Run: headless pygame with SDL's dummy video driver; simulated clock (each Clock.tick advances the game by its frame time, no real sleeping); random seed 0; keys injected as events and as key.get_pressed() state; mouse plan: one left click at the window centre at the start of phase 2, then a move to the lower-right quarter at the start of phase 3; restart key RETURN tapped at the start of phases 3 and 4.
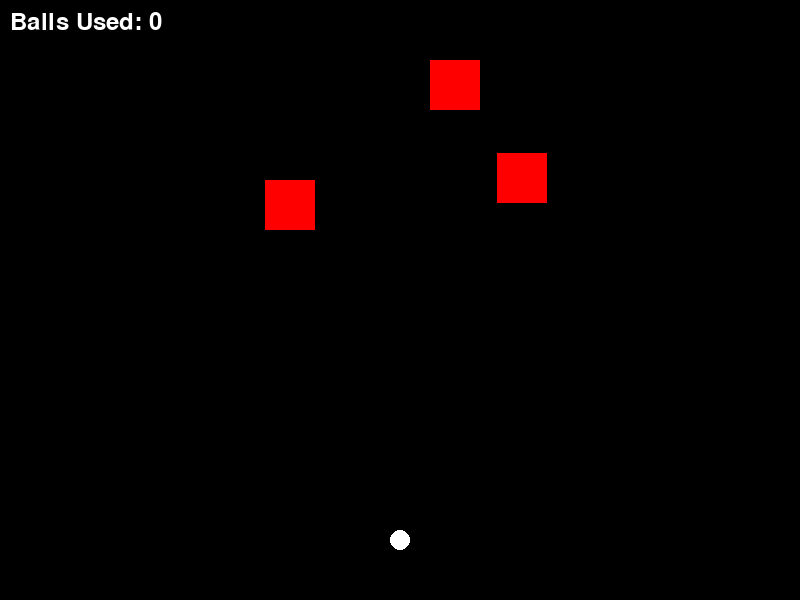
Frame 1 of 4 · flips 1–60 · no input
Frame 2 of 4 · flips 61–180 · clicked the window centre · tapped SPACE, RETURN · held RIGHT (→), D · screen unchanged from frame 1, image omitted
Frame 3 of 4 · flips 181–300 · moved the mouse to the lower-right quarter · tapped RETURN · held DOWN (↓), S · screen unchanged from frame 2, image omitted
Frame 4 of 4 · flips 301–420 · tapped RETURN · held LEFT (←), A, UP (↑), W · screen unchanged from frame 3, image omitted

The pygame program that drew these frames:

import pygame
import random
import sys
import math

pygame.init()

# 화면 크기 설정
screen_width = 800
screen_height = 600
screen = pygame.display.set_mode((screen_width, screen_height))
pygame.display.set_caption("Falling Alphabet Game")

# 색상 설정
black = (0, 0, 0)
white = (255, 255, 255)
red = (255, 0, 0)

# 폰트 설정
font = pygame.font.Font(None, 74)
small_font = pygame.font.Font(None, 36)

# 단어 리스트 설정
words = ["PYTHON", "JAZZ", "APPLE", "BANANA", "CHERRY", "ORANGE", "GRAPE", "LEMON", "LIME", "KIWI", "MANGO", "PEACH", "PIG", "DATE", "OLIVE", "TOMATO", "CARROT"]
current_word = random.choice(words)

# 알파벳 줄 설정
alphabet_line = []
falling_lines = []

# 장애물 설정
obstacles = []
for _ in range(len(current_word)):
    x = random.randint(0, screen_width - 50)
    y = random.randint(50, screen_height // 3)  # 장애물을 화면 상단에 배치
    obstacles.append(pygame.Rect(x, y, 50, 50))

# 공 설정
ball_radius = 10
ball_speed = 15
ball_start_pos = [screen_width // 2, screen_height - 60]  # 공의 초기 위치를 약간 위로 설정
ball = None
ball_grabbed = False
ball_count = 0  # 사용한 공의 횟수

# 게임 루프
clock = pygame.time.Clock()
running = True
game_over = False

class Alphabet:
    def __init__(self, char, x, y):
        self.char = char
        self.pos = [x, y]
        self.velocity = [0, 5]
        self.surface = font.render(char, True, white)
        self.grounded = False

    def update(self):
        if not self.grounded:
            self.pos[1] += self.velocity[1]

        alphabet_rect = pygame.Rect(self.pos[0], self.pos[1], self.surface.get_width(), self.surface.get_height())

        for obstacle in obstacles:
            if alphabet_rect.colliderect(obstacle):
                self.grounded = True
                if alphabet_rect.bottom > obstacle.top and alphabet_rect.top < obstacle.top:
                    self.pos[1] = obstacle.top - self.surface.get_height()
                    break

        if self.pos[1] >= screen_height - self.surface.get_height():
            self.pos[1] = screen_height - self.surface.get_height()
            self.grounded = True

    def draw(self, screen):
        screen.blit(self.surface, self.pos)

def hide_alphabets_behind_obstacles(word):
    hidden_alphabets = []
    for i, char in enumerate(word):
        x, y = obstacles[i].center
        hidden_alphabets.append(Alphabet(char, x, y))
    return hidden_alphabets

hidden_alphabets = hide_alphabets_behind_obstacles(current_word)

def add_alphabet_line(alphabet_string):
    y = screen_height - 150  # 입력된 알파벳 줄을 화면 하단에서 약간 위로 배치
    line = []
    x = (screen_width - len(alphabet_string) * 40) // 2
    for char in alphabet_string:
        line.append(Alphabet(char, x, y))
        x += 40
    falling_lines.append(line)

def create_ball():
    return [ball_start_pos[0], ball_start_pos[1], 0, 0]

ball = create_ball()

while running:
    for event in pygame.event.get():
        if event.type == pygame.QUIT:
            running = False
        elif event.type == pygame.MOUSEBUTTONDOWN and not game_over:
            mouse_pos = event.pos
            if ball and not ball_grabbed and math.hypot(mouse_pos[0] - ball[0], mouse_pos[1] - ball[1]) <= ball_radius:
                ball_grabbed = True
        elif event.type == pygame.MOUSEBUTTONUP and ball_grabbed:
            ball_grabbed = False
            mouse_pos = event.pos
            ball[2] = ball[0] - mouse_pos[0]
            ball[3] = ball[1] - mouse_pos[1]
            ball_count += 1  # 공을 쏠 때마다 카운트 증가
        elif event.type == pygame.KEYDOWN:
            if event.key == pygame.K_RETURN and alphabet_line:
                entered_word = ''.join(alphabet_line)
                if entered_word == current_word:
                    game_over = True
                else:
                    alphabet_line = []
            elif event.key == pygame.K_BACKSPACE and alphabet_line:
                alphabet_line.pop()
            elif event.unicode.isalpha() and not game_over:
                alphabet_line.append(event.unicode.upper())

    if ball and not ball_grabbed:
        norm = math.hypot(ball[2], ball[3])
        if norm != 0:
            ball[0] += ball_speed * ball[2] / norm
            ball[1] += ball_speed * ball[3] / norm

        ball_rect = pygame.Rect(ball[0] - ball_radius, ball[1] - ball_radius, ball_radius * 2, ball_radius * 2)
        for i, obstacle in enumerate(obstacles):
            if ball_rect.colliderect(obstacle):
                falling_lines.append([hidden_alphabets[i]])
                hidden_alphabets[i].velocity = [0, 5]
                hidden_alphabets.pop(i)
                obstacles.pop(i)
                ball = None
                break

        if ball and (ball[0] < 0 or ball[0] > screen_width or ball[1] < 0 or ball[1] > screen_height):
            ball = None

    if not ball:
        ball = create_ball()

    for line in falling_lines:
        for alphabet in line:
            alphabet.update()

    screen.fill(black)

    x = (screen_width - len(alphabet_line) * 40) // 2
    y = screen_height - 150  # 입력된 알파벳 줄 위치 조정
    for char in alphabet_line:
        text = font.render(char, True, white)
        screen.blit(text, (x, y))
        x += 40

    for line in falling_lines:
        for alphabet in line:
            alphabet.draw(screen)

    for obstacle in obstacles:
        pygame.draw.rect(screen, red, obstacle)

    if ball:
        pygame.draw.circle(screen, white, (int(ball[0]), int(ball[1])), ball_radius)
        if ball_grabbed:
            pygame.draw.line(screen, white, (ball[0], ball[1]), pygame.mouse.get_pos())

    ball_count_text = small_font.render(f"Balls Used: {ball_count}", True, white)
    screen.blit(ball_count_text, (10, 10))

    if game_over:
        game_over_text = font.render("YOU WIN!", True, white)
        screen.blit(game_over_text, ((screen_width - game_over_text.get_width()) // 2, screen_height // 2))

    pygame.display.flip()
    clock.tick(30)

pygame.quit()
sys.exit()
